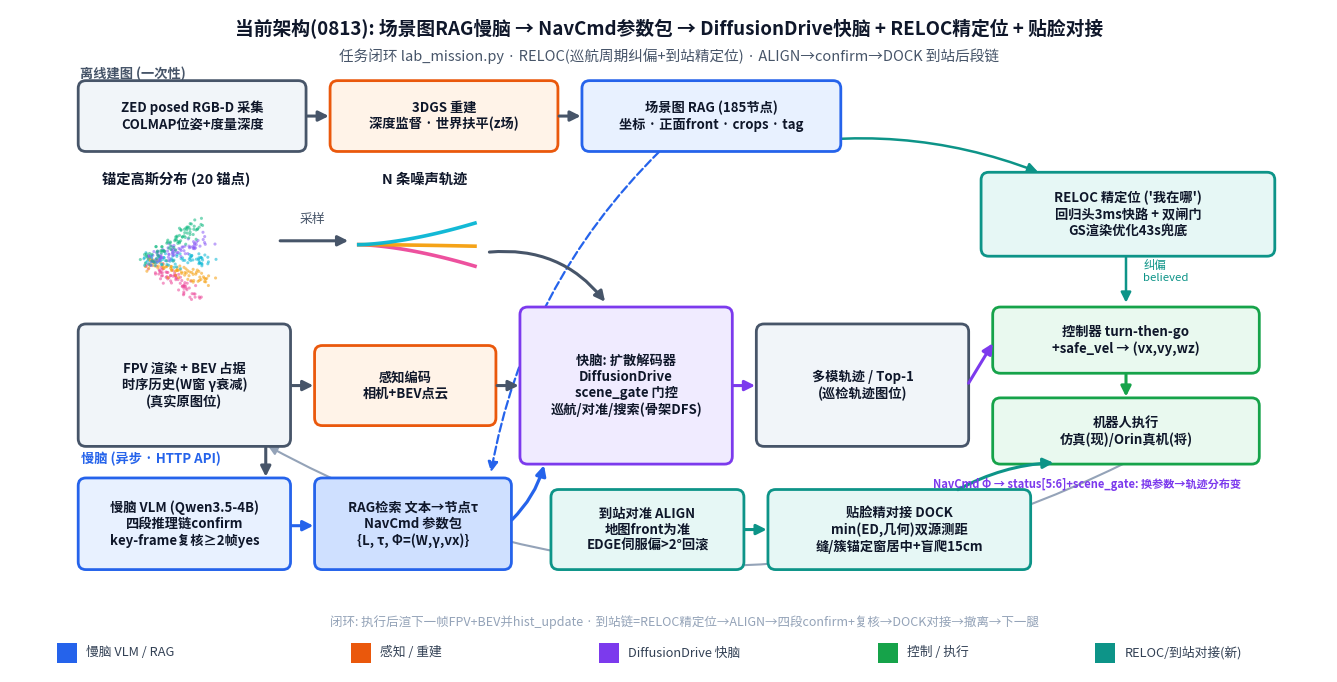

Write the Python code that produced this figure. (Note: this script raises an exception after producing the figure.)
"""当前架构图 v4(0813版, 沿用v3布局)。
相比v3(0806)的更新:
- GS重定位从"待接虚线框"落地为 RELOC精定位子系统: 回归头3ms快路+双闸门+GS优化43s兜底(0811尺度根因OBS_SCALE→0813回归头域差三连修)
- 新增到站后段链: ALIGN对准(地图front为准, EDGE视觉伺服偏>2°回滚) + 贴脸精对接DOCK(min(ED,几何)双源测距+缝/簇锚定窗居中+盲爬15cm)
输出: outputs/arch_diagram_v4.png
"""
import matplotlib
matplotlib.use("Agg")
import numpy as np
import matplotlib.pyplot as plt
from matplotlib.patches import FancyBboxPatch, FancyArrowPatch, Rectangle

plt.rcParams["font.family"] = "Noto Sans CJK JP"
plt.rcParams["axes.unicode_minus"] = False
np.random.seed(7)

BLUE = "#2563eb"; BLUE_F = "#e8f1ff"
ORG = "#ea580c"; ORG_F = "#fff3e8"
PURP = "#7c3aed"; PURP_F = "#f0ebff"
GRN = "#16a34a"; GRN_F = "#e9f9ef"
TEAL = "#0d9488"; TEAL_F = "#e6f7f5"
GRY = "#475569"
PH = "#94a3b8"
COLS = ["#ec4899", "#f59e0b", "#06b6d4", "#8b5cf6", "#10b981"]
FS = 9.5   # 所有框内统一字号

W, H = 17.0, 8.6
fig, ax = plt.subplots(figsize=(W, H), dpi=170)
ax.set_xlim(0, W); ax.set_ylim(0, H); ax.axis("off")


def box(x, y, w, h, text, ec, fc, lw=2.0, z=4, dashed=False):
    ax.add_patch(FancyBboxPatch((x, y), w, h, boxstyle="round,pad=0.02,rounding_size=0.10",
                                fc=fc, ec=ec, lw=lw, zorder=z,
                                linestyle="--" if dashed else "-"))
    ax.text(x + w / 2, y + h / 2, text, ha="center", va="center", fontsize=FS,
            color="#0f172a", zorder=z + 1, fontweight="bold")


def arr(x1, y1, x2, y2, c=GRY, lw=2.2, rad=0.0, ms=15, z=5, dashed=False):
    ax.add_patch(FancyArrowPatch((x1, y1), (x2, y2), arrowstyle="-|>", mutation_scale=ms,
                                 color=c, lw=lw, zorder=z, linestyle="--" if dashed else "-",
                                 connectionstyle=f"arc3,rad={rad}"))


def draw_gaussian(cx, cy):
    for k, col in enumerate(COLS):
        ang = -0.6 + k * 0.3; n = 80; tt = np.random.rand(n)
        px = cx + tt * 0.85 * np.cos(ang) + np.random.randn(n) * 0.05
        py = cy + tt * 0.85 * np.sin(ang) + np.random.randn(n) * 0.05
        ax.scatter(px, py, s=5, color=col, alpha=0.55, zorder=4, edgecolors="none")


def draw_trajs(x0, y0, L, amps, lw=2.6):
    t = np.linspace(0, 1, 36)
    for i, a in enumerate(amps):
        ax.plot(x0 + t * L, y0 + a * (t ** 1.6), color=COLS[i % len(COLS)], lw=lw, alpha=0.95, zorder=4)


# ---------- 标题 ----------
ax.text(W / 2, 8.28, "当前架构(0813): 场景图RAG慢脑 → NavCmd参数包 → DiffusionDrive快脑 + RELOC精定位 + 贴脸对接",
        fontsize=13.5, fontweight="bold", ha="center", color="#0f172a")
ax.text(W / 2, 7.94, "任务闭环 lab_mission.py · RELOC(巡航周期纠偏+到站精定位) · ALIGN→confirm→DOCK 到站后段链",
        fontsize=10.5, ha="center", color=GRY)

# ---------- 离线建图带(顶部) ----------
ax.text(0.9, 7.72, "离线建图 (一次性)", color=GRY, fontsize=9.5, fontweight="bold", ha="left", zorder=6)
box(0.9, 6.78, 2.9, 0.88, "ZED posed RGB-D 采集\nCOLMAP位姿+度量深度", GRY, "#f1f5f9")
box(4.15, 6.78, 2.9, 0.88, "3DGS 重建\n深度监督 · 世界扶平(z场)", ORG, ORG_F)
box(7.4, 6.78, 3.3, 0.88, "场景图 RAG (185节点)\n坐标 · 正面front · crops · tag", BLUE, BLUE_F)
arr(3.8, 7.22, 4.15, 7.22)
arr(7.05, 7.22, 7.4, 7.22)

# ---------- RELOC精定位(中带右侧, 0811-0813落地) ----------
box(12.55, 5.42, 3.75, 1.05, "RELOC 精定位 ('我在哪')\n回归头3ms快路 + 双闸门\nGS渲染优化43s兜底", TEAL, TEAL_F)
arr(9.6, 6.78, 13.3, 6.48, c=TEAL, lw=1.8, rad=-0.15, z=2)   # 离线地图→RELOC(渲染ED对比)
arr(14.4, 5.42, 14.4, 4.76, c=TEAL, lw=1.8)                   # RELOC→控制器: believed位姿纠偏
ax.text(14.62, 5.08, "纠偏\nbelieved", fontsize=8.2, color=TEAL, ha="left", zorder=6)

CY = 3.72
# ---------- 主流程(紧凑, 短箭头) ----------
box(0.9, 2.95, 2.7, 1.55, "FPV 渲染 + BEV 占据\n时序历史(W窗 γ衰减)\n(真实原图位)", GRY, "#f1f5f9")
box(3.95, 3.22, 2.3, 1.0, "感知编码\n相机+BEV点云", ORG, ORG_F)
box(6.6, 2.72, 2.7, 2.0, "快脑: 扩散解码器\nDiffusionDrive\nscene_gate 门控\n巡航/对准/搜索(骨架DFS)", PURP, PURP_F)
box(9.65, 2.95, 2.7, 1.55, "多模轨迹 / Top-1\n(巡检轨迹图位)", GRY, "#f1f5f9")
box(12.7, 3.9, 3.4, 0.82, "控制器 turn-then-go\n+safe_vel → (vx,vy,wz)", GRN, GRN_F)
box(12.7, 2.72, 3.4, 0.82, "机器人执行\n仿真(现)/Orin真机(将)", GRN, GRN_F)

arr(3.6, CY, 3.95, CY)
arr(6.25, CY, 6.6, CY)
arr(9.3, CY, 9.65, CY, c=PURP)
arr(12.35, CY, 12.7, 4.3, c=PURP)
arr(14.4, 3.9, 14.4, 3.54, c=GRN)

# ---------- 上路: 扩散先验 ----------
ax.text(2.15, 6.35, "锚定高斯分布 (20 锚点)", fontsize=10.3, fontweight="bold", ha="center", color="#0f172a")
draw_gaussian(1.75, 5.35)
ax.text(5.35, 6.35, "N 条噪声轨迹", fontsize=10.3, fontweight="bold", ha="center", color="#0f172a")
draw_trajs(4.5, 5.55, 1.5, [-0.28, -0.02, 0.28])
arr(3.45, 5.6, 4.4, 5.6); ax.text(3.9, 5.83, "采样", fontsize=9.3, ha="center", color=GRY)
arr(6.15, 5.45, 7.7, 4.78, c=GRY, rad=-0.28)   # N噪声轨迹→快脑

# ---------- 慢脑 ----------
ax.text(0.92, 2.72, "慢脑 (异步 · HTTP API)", color=BLUE, fontsize=9.5, fontweight="bold", ha="left", zorder=6)
box(0.9, 1.35, 2.7, 1.15, "慢脑 VLM (Qwen3.5-4B)\n四段推理链confirm\nkey-frame复核≥2帧yes", BLUE, BLUE_F)
box(3.95, 1.35, 2.5, 1.15, "RAG检索 文本→节点τ\nNavCmd 参数包\n{L, τ, Φ=(W,γ,vx)}", BLUE, "#cfe0ff")
arr(3.6, 1.9, 3.95, 1.9, c=BLUE)                 # 慢脑→参数包
arr(6.45, 1.95, 6.9, 2.72, c=BLUE, lw=2.3, rad=0.14)  # 参数包→快脑
arr(3.3, 2.95, 3.3, 2.5, c=GRY)                  # FPV→慢脑
box(7.0, 1.35, 2.45, 1.0, "到站对准 ALIGN\n地图front为准\nEDGE伺服偏>2°回滚", TEAL, TEAL_F)
box(9.8, 1.35, 3.35, 1.0, "贴脸精对接 DOCK\nmin(ED,几何)双源测距\n缝/簇锚定窗居中+盲爬15cm", TEAL, TEAL_F)
arr(9.45, 1.85, 9.8, 1.85, c=TEAL)                # ALIGN→DOCK
arr(12.2, 2.35, 13.5, 2.72, c=TEAL, rad=-0.12)    # DOCK→执行
arr(8.4, 6.78, 6.2, 2.56, c=BLUE, dashed=True, lw=1.6, rad=0.16, z=2)  # 场景图→RAG检索(建图喂查询, 走底层)

# ---------- 可控性机制 ----------
ax.text(13.9, 2.44, "NavCmd Φ → status[5:6]+scene_gate: 换参数→轨迹分布变", ha="center", va="center",
        fontsize=8.0, color=PURP, fontweight="bold", zorder=6)

# ---------- 闭环回边(底层) ----------
arr(14.4, 2.72, 3.3, 2.95, c=PH, lw=1.5, rad=-0.26, ms=13, z=2)
ax.text(8.7, 0.6, "闭环: 执行后渲下一帧FPV+BEV并hist_update · 到站链=RELOC精定位→ALIGN→四段confirm+复核→DOCK对接→撤离→下一腿",
        fontsize=9, ha="center", color=PH, style="italic", zorder=6)

# ---------- 图例(固定位置) ----------
LEG = [(0.6, BLUE, "慢脑 VLM / RAG"), (4.4, ORG, "感知 / 重建"),
       (7.6, PURP, "DiffusionDrive 快脑"), (11.2, GRN, "控制 / 执行"),
       (14.0, TEAL, "RELOC/到站对接(新)")]
for xx, c, t in LEG:
    ax.add_patch(Rectangle((xx, 0.12), 0.26, 0.26, fc=c, ec="none"))
    ax.text(xx + 0.38, 0.25, t, fontsize=9.2, va="center", color="#334155")

fig.savefig("outputs/arch_diagram_v4.png", bbox_inches="tight", facecolor="white")
print("[ok] outputs/arch_diagram_v4.png")
